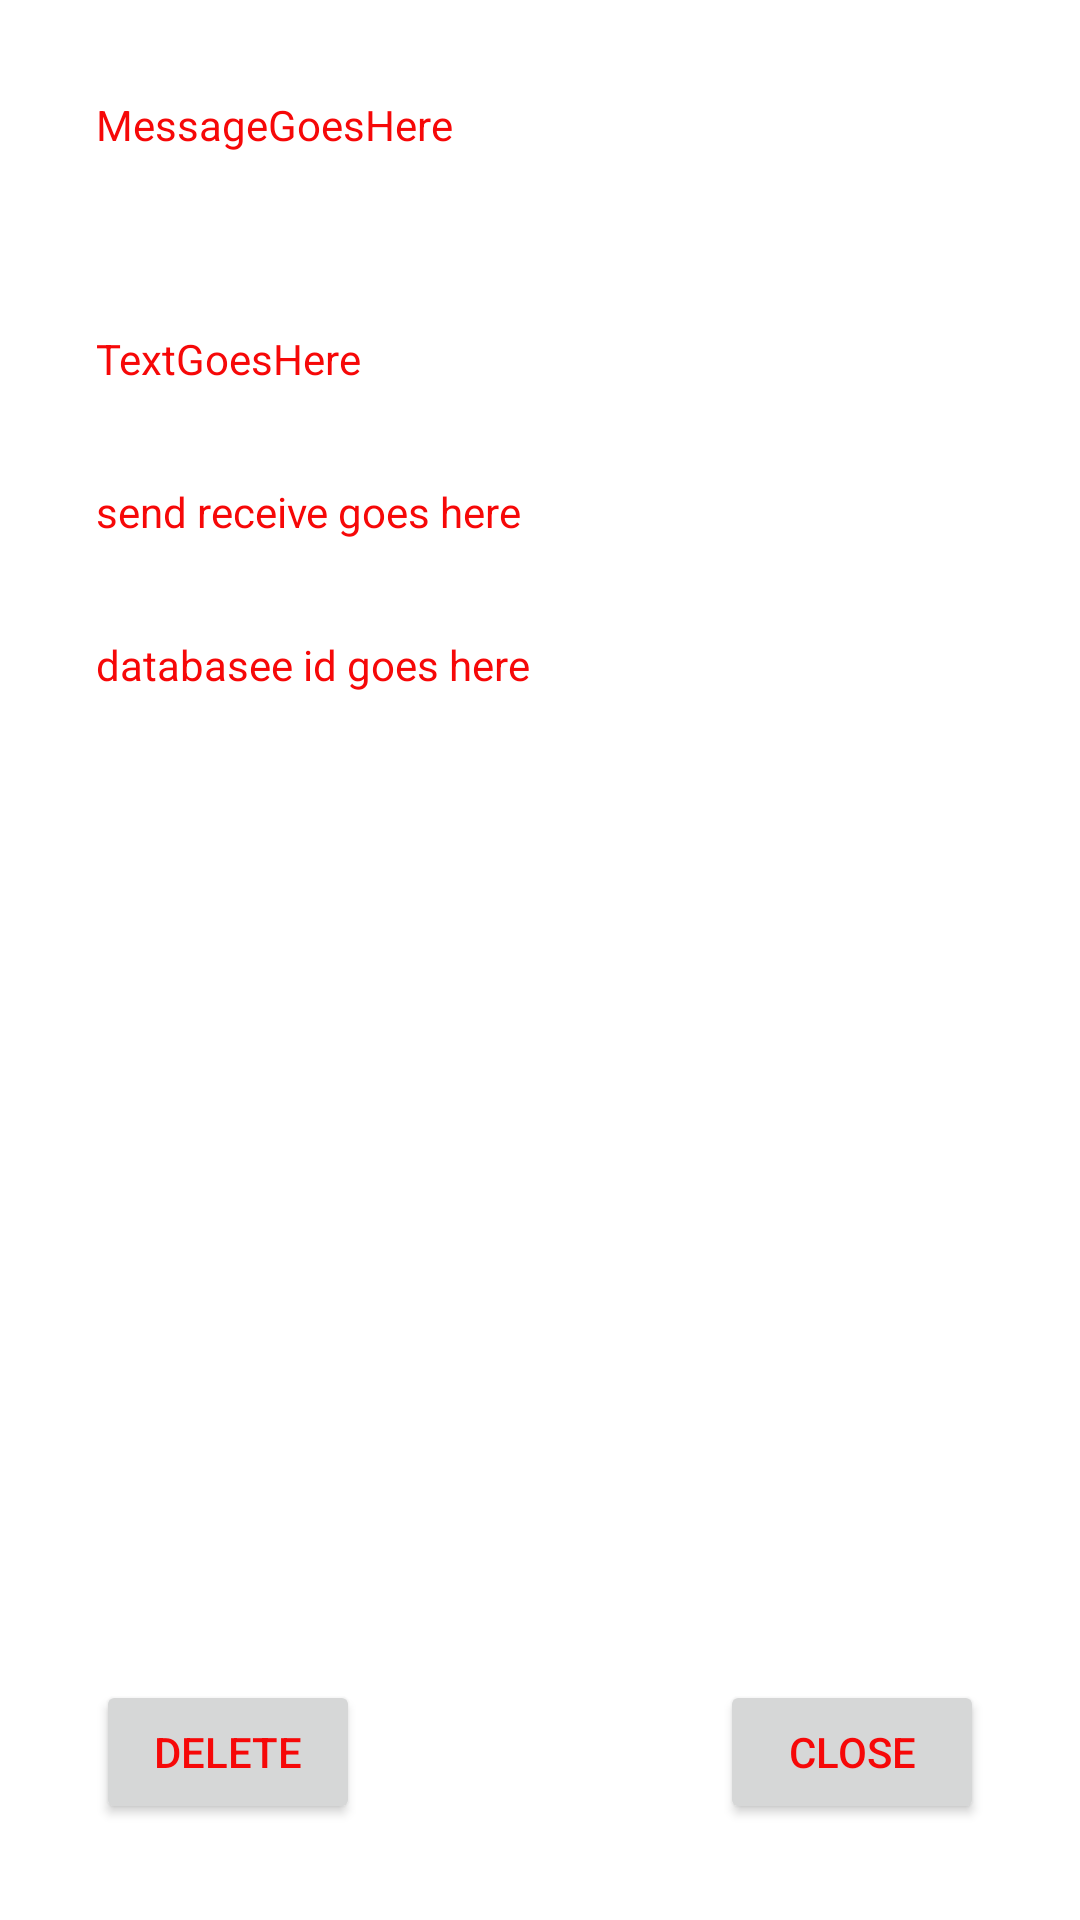

Reconstruct the res/layout file that produces this screen, plus the resources it refers to.
<!-- AndroidManifest.xml: application theme Theme.ChiZhangAndroidLabs -->
<!-- res/layout/details_layout.xml -->
<?xml version="1.0" encoding="utf-8"?>
<androidx.constraintlayout.widget.ConstraintLayout xmlns:android="http://schemas.android.com/apk/res/android"
    xmlns:app="http://schemas.android.com/apk/res-auto"
    xmlns:tools="http://schemas.android.com/tools"
    android:layout_width="match_parent"
    android:layout_height="match_parent"
    android:background="@color/white">

    <Button
        android:id="@+id/deleteButton"
        android:layout_width="wrap_content"
        android:layout_height="wrap_content"
        android:layout_marginStart="32dp"
        android:layout_marginBottom="32dp"
        android:text="delete"
        app:layout_constraintBottom_toBottomOf="parent"
        app:layout_constraintStart_toStartOf="parent" />

    <TextView
        android:id="@+id/messageView"
        android:layout_width="266dp"
        android:layout_height="46dp"
        android:layout_marginStart="32dp"
        android:layout_marginTop="32dp"
        android:text="MessageGoesHere"
        app:layout_constraintStart_toStartOf="parent"
        app:layout_constraintTop_toTopOf="parent" />

    <TextView
        android:id="@+id/sendView"
        android:layout_width="wrap_content"
        android:layout_height="wrap_content"
        android:layout_marginStart="32dp"
        android:layout_marginTop="32dp"
        android:text="TextGoesHere"
        app:layout_constraintStart_toStartOf="parent"
        app:layout_constraintTop_toBottomOf="@+id/messageView" />

    <TextView
        android:id="@+id/timeView"
        android:layout_width="wrap_content"
        android:layout_height="wrap_content"
        android:layout_marginStart="32dp"
        android:layout_marginTop="32dp"
        android:text="send receive goes here "
        app:layout_constraintStart_toStartOf="parent"
        app:layout_constraintTop_toBottomOf="@+id/sendView" />

    <TextView
        android:id="@+id/databaseIdView"
        android:layout_width="215dp"
        android:layout_height="22dp"
        android:layout_marginStart="32dp"
        android:layout_marginTop="32dp"
        android:text="databasee id goes here"
        app:layout_constraintStart_toStartOf="parent"
        app:layout_constraintTop_toBottomOf="@+id/timeView" />

    <Button
        android:id="@+id/closeButton"
        android:layout_width="wrap_content"
        android:layout_height="wrap_content"
        android:layout_marginEnd="32dp"
        android:layout_marginBottom="32dp"
        android:text="close"
        app:layout_constraintBottom_toBottomOf="parent"
        app:layout_constraintEnd_toEndOf="parent" />
</androidx.constraintlayout.widget.ConstraintLayout>
<!-- resources referenced by this layout -->
<resources>
  <color name="white">#FFFFFFFF</color>
  <style name="Theme.ChiZhangAndroidLabs" parent="Theme.MaterialComponents.DayNight.DarkActionBar">
          
          <item name="colorPrimary">@color/my_primary</item>
          <item name="colorPrimaryVariant">@color/my_secondary</item>
          <item name="colorOnPrimary">@color/my_statusbar</item>
          <item name="android:textColor">@color/my_text</item>
  
          <item name="windowActionBar">false</item>
          <item name="windowNoTitle">true</item>
      </style>
  <color name="my_primary">#C3A0ED</color>
  <color name="my_secondary">#44118E</color>
  <color name="my_statusbar">#CE14ED</color>
  <color name="my_text">#F60808</color>
</resources>
